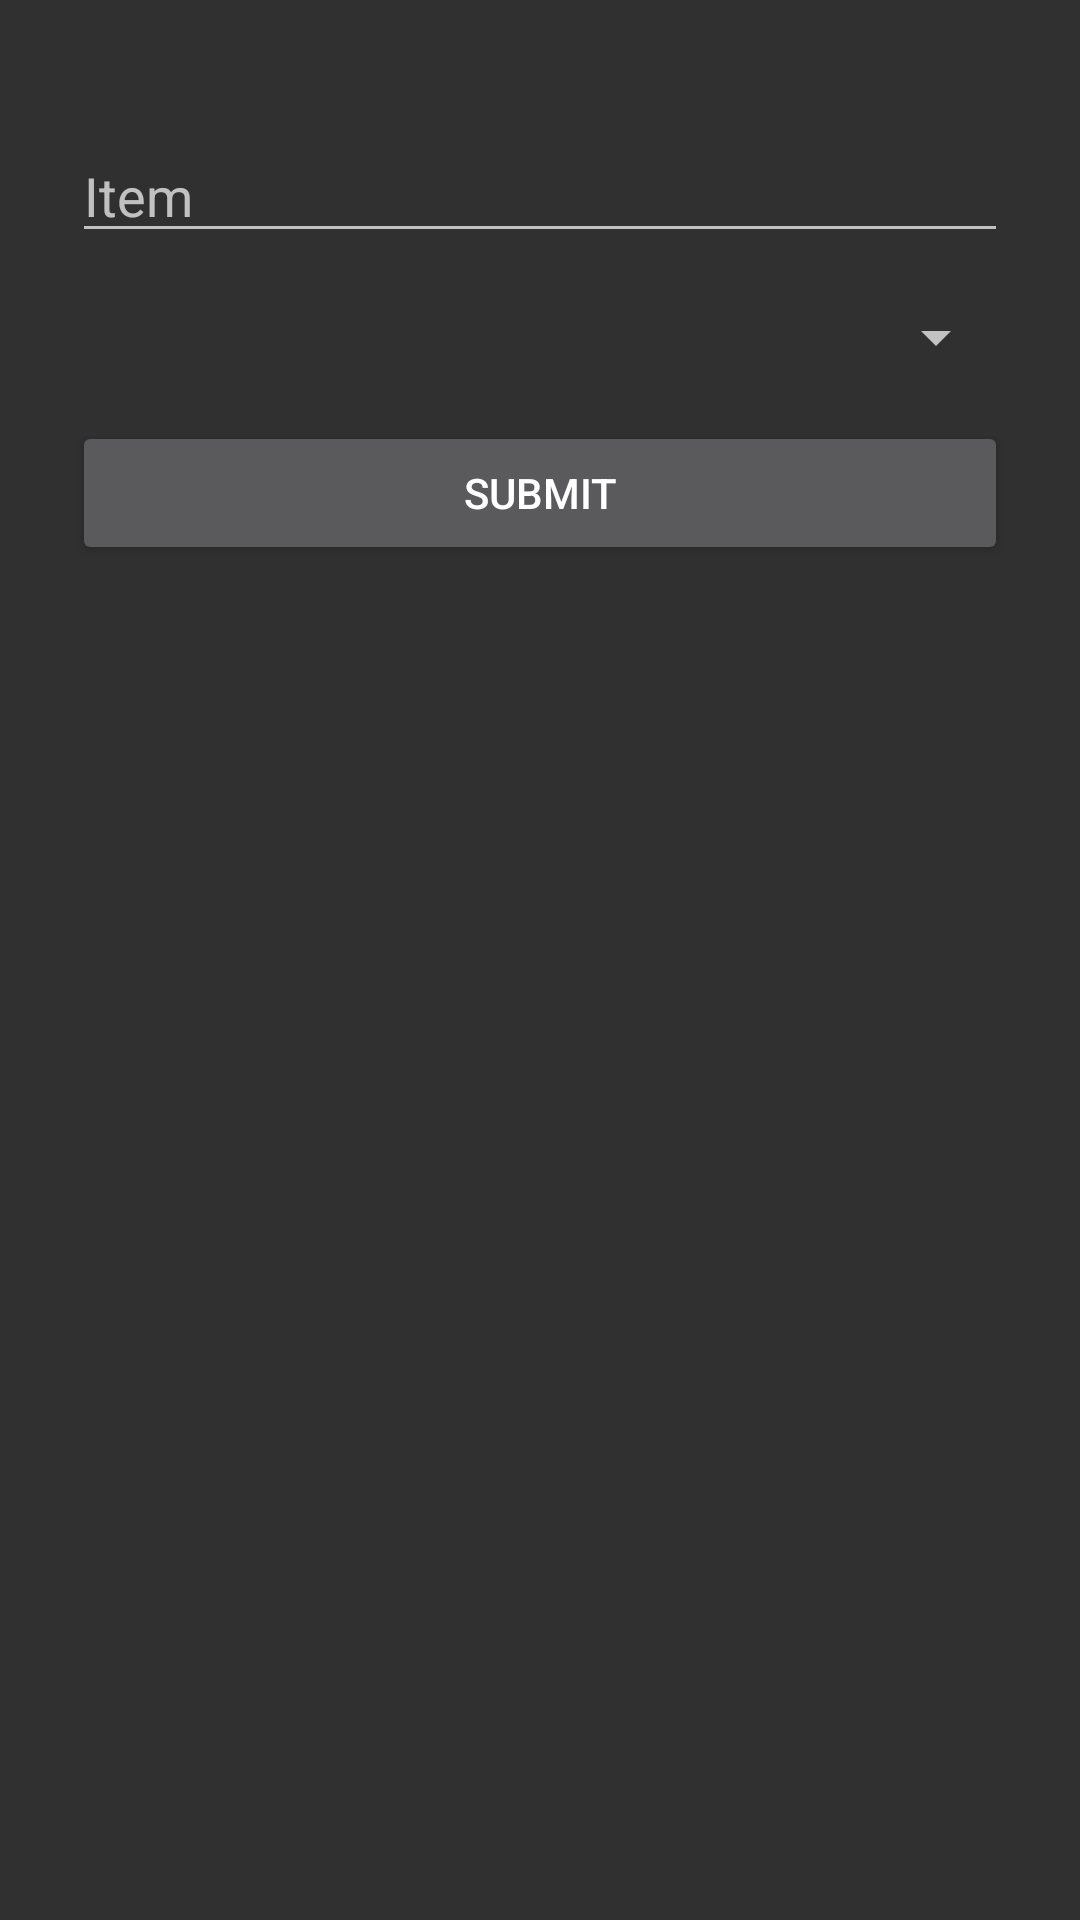

Write the Android layout XML for this screen, with the resource values it uses.
<!-- AndroidManifest.xml: application theme AppTheme -->
<!-- res/layout/activity_popup.xml -->
<?xml version="1.0" encoding="utf-8"?>
<LinearLayout xmlns:android="http://schemas.android.com/apk/res/android"
    android:layout_width="wrap_content"
    android:layout_height="wrap_content"
    android:padding="24dp"
    android:orientation="vertical"
    android:elevation="8dp">

    <TextView
        android:id="@+id/expense_amount"
        android:layout_width="match_parent"
        android:layout_height="wrap_content"
        />

    <EditText
        android:id="@+id/text_input"
        android:layout_width="match_parent"
        android:layout_height="wrap_content"
        android:hint="@string/expense_item" />

    <Spinner
        android:id="@+id/dropdown"
        android:layout_width="match_parent"
        android:layout_height="wrap_content"
        android:layout_marginTop="16dp" />

    <Button
        android:id="@+id/submit_button"
        android:layout_width="match_parent"
        android:layout_height="wrap_content"
        android:text="@string/button_expense_submit"
        android:layout_marginTop="16dp" />
</LinearLayout>
<!-- resources referenced by this layout -->
<resources>
  <string name="button_expense_submit">Submit</string>
  <string name="expense_item">Item</string>
  <style name="AppTheme" parent="Theme.AppCompat">
          
          <item name="colorPrimary">@color/colorPrimary</item>
          <item name="colorPrimaryDark">@color/colorPrimaryDark</item>
          <item name="colorAccent">@color/colorAccent</item>
      </style>
  <color name="colorPrimary">#28A134</color>
  <color name="colorPrimaryDark">#00690A</color>
  <color name="colorAccent">#ff3678</color>
</resources>
